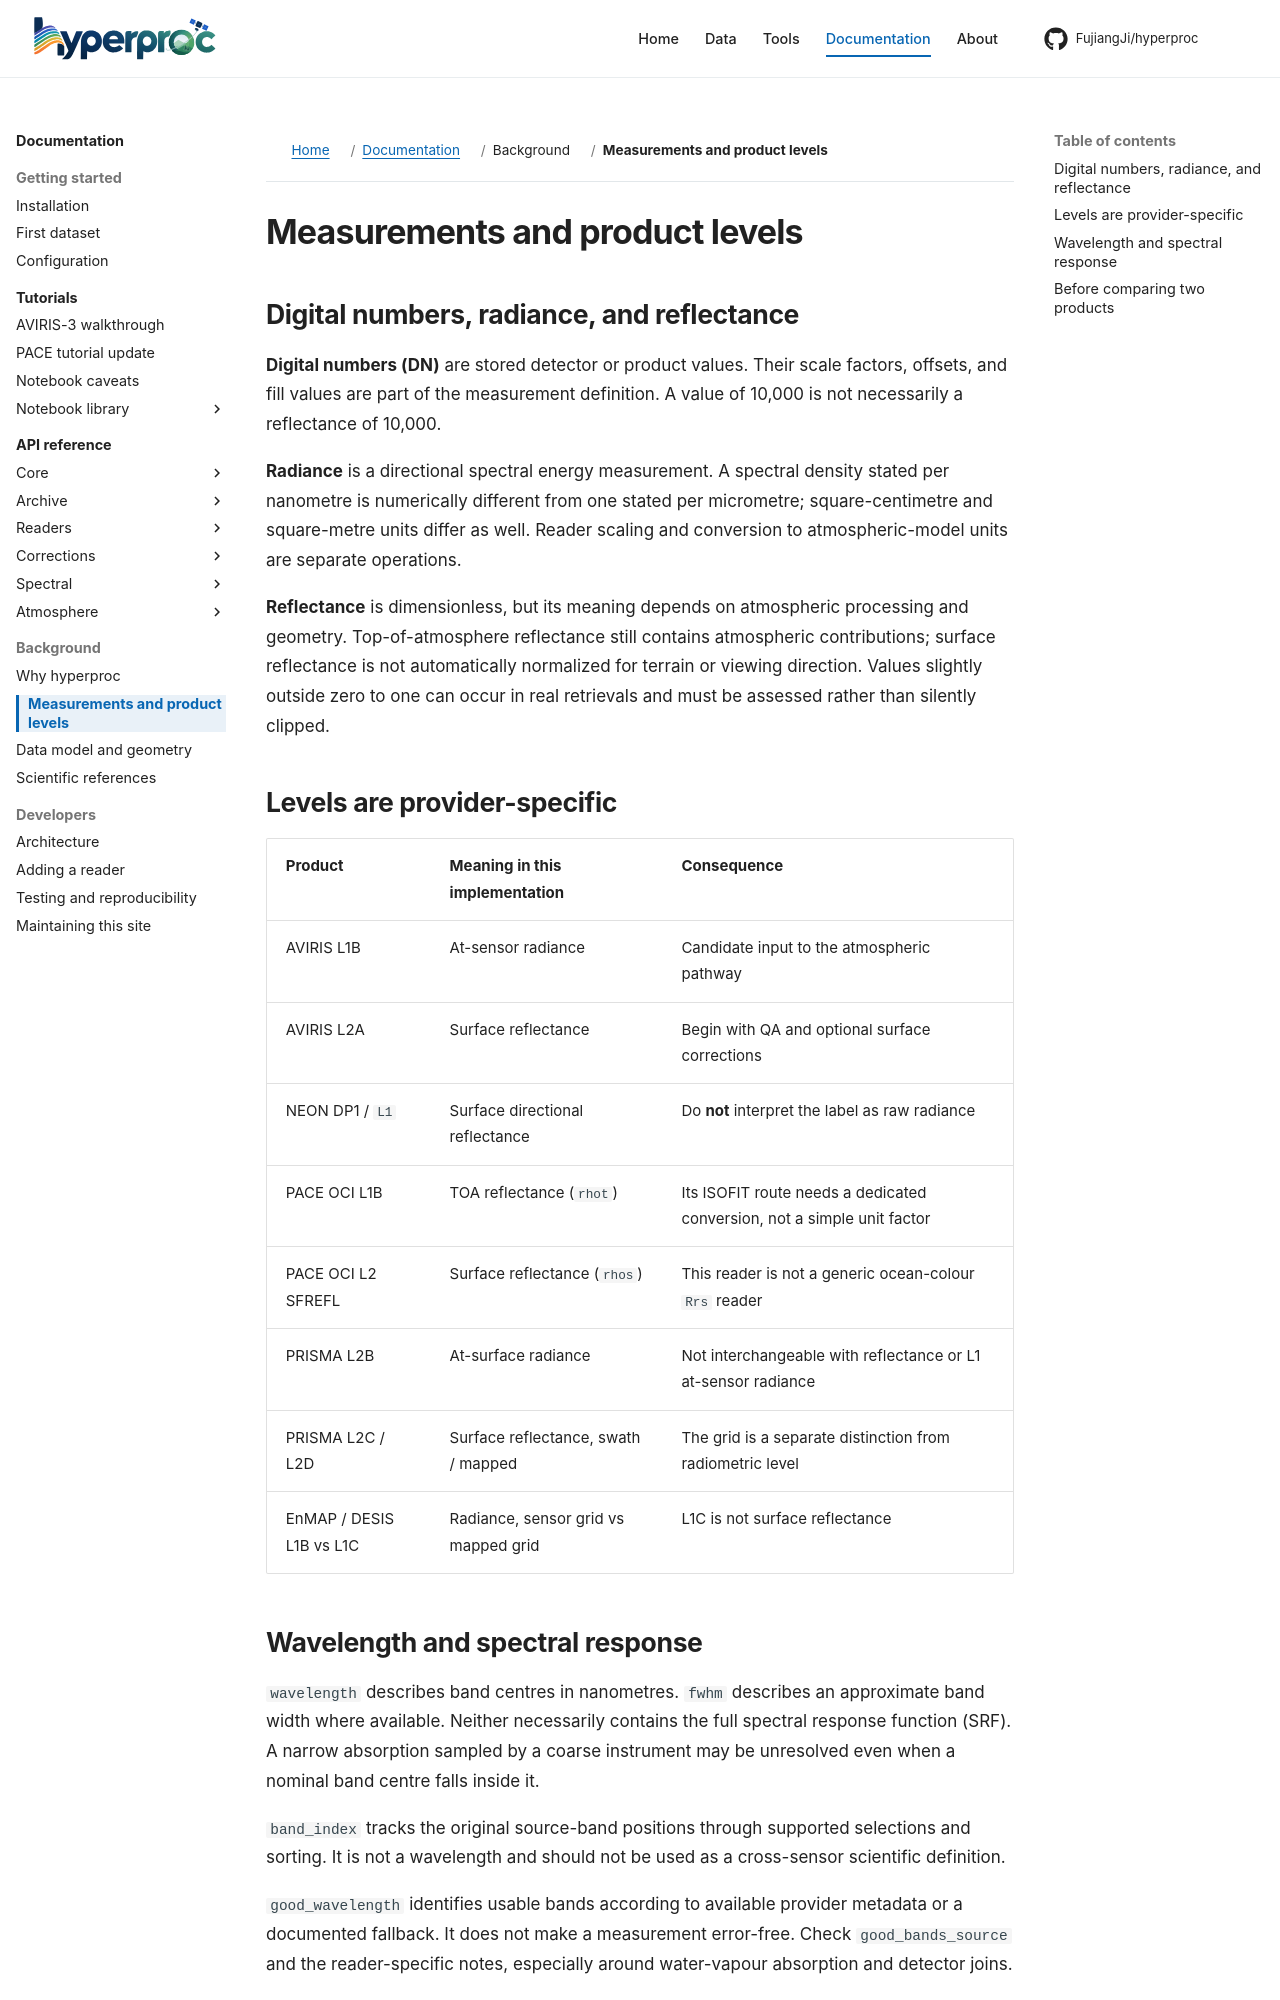

repository: FujiangJi/hyperproc · page: background/measurements/index.html · generator: mkdocs

# Measurements and product levels

## Digital numbers, radiance, and reflectance

**Digital numbers (DN)** are stored detector or product values. Their scale factors, offsets, and fill values are part of the measurement definition. A value of 10,000 is not necessarily a reflectance of 10,000.

**Radiance** is a directional spectral energy measurement. A spectral density stated per nanometre is numerically different from one stated per micrometre; square-centimetre and square-metre units differ as well. Reader scaling and conversion to atmospheric-model units are separate operations.

**Reflectance** is dimensionless, but its meaning depends on atmospheric processing and geometry. Top-of-atmosphere reflectance still contains atmospheric contributions; surface reflectance is not automatically normalized for terrain or viewing direction. Values slightly outside zero to one can occur in real retrievals and must be assessed rather than silently clipped.

## Levels are provider-specific

| Product | Meaning in this implementation | Consequence |
|---|---|---|
| AVIRIS L1B | At-sensor radiance | Candidate input to the atmospheric pathway |
| AVIRIS L2A | Surface reflectance | Begin with QA and optional surface corrections |
| NEON DP1 / `L1` | Surface directional reflectance | Do **not** interpret the label as raw radiance |
| PACE OCI L1B | TOA reflectance (`rhot`) | Its ISOFIT route needs a dedicated conversion, not a simple unit factor |
| PACE OCI L2 SFREFL | Surface reflectance (`rhos`) | This reader is not a generic ocean-colour `Rrs` reader |
| PRISMA L2B | At-surface radiance | Not interchangeable with reflectance or L1 at-sensor radiance |
| PRISMA L2C / L2D | Surface reflectance, swath / mapped | The grid is a separate distinction from radiometric level |
| EnMAP / DESIS L1B vs L1C | Radiance, sensor grid vs mapped grid | L1C is not surface reflectance |
